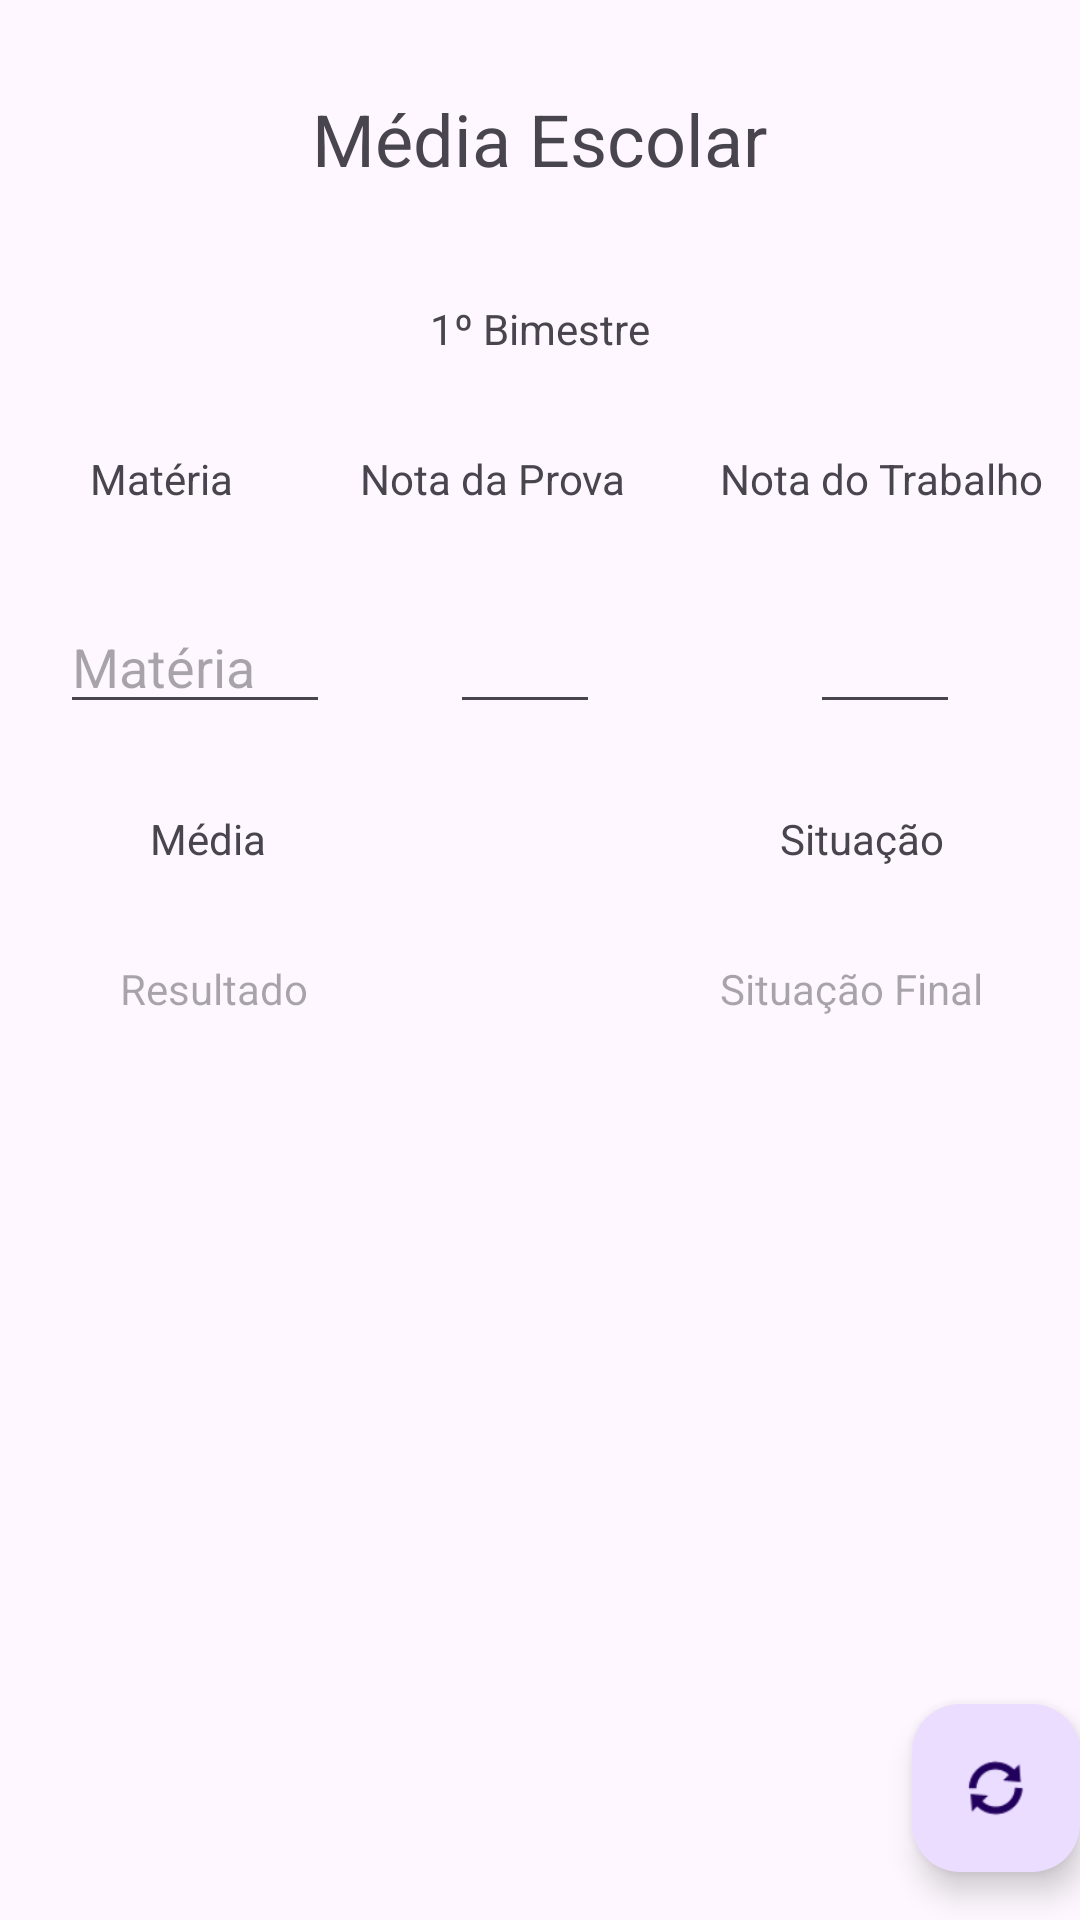

Produce the Android XML layout that renders to this screen, including the resource entries it uses.
<!-- AndroidManifest.xml: activity theme Theme.MediaEscolarScrollView -->
<!-- res/layout/activity_primeiro_bimestre.xml -->
<?xml version="1.0" encoding="utf-8"?>
<androidx.coordinatorlayout.widget.CoordinatorLayout xmlns:android="http://schemas.android.com/apk/res/android"
    xmlns:app="http://schemas.android.com/apk/res-auto"
    xmlns:tools="http://schemas.android.com/tools"
    android:layout_width="match_parent"
    android:layout_height="match_parent"
    tools:context=".MainActivity">

    <com.google.android.material.appbar.AppBarLayout
        android:layout_width="match_parent"
        android:layout_height="wrap_content"
        android:fitsSystemWindows="true">

        <com.google.android.material.appbar.MaterialToolbar
            android:id="@+id/toolbar"
            android:layout_width="match_parent"
            android:layout_height="?attr/actionBarSize" />

    </com.google.android.material.appbar.AppBarLayout>

    <include layout="@layout/content_primeiro_bimestre" />

    <com.google.android.material.floatingactionbutton.FloatingActionButton
        android:id="@+id/fab"
        android:layout_width="wrap_content"
        android:layout_height="wrap_content"
        android:layout_gravity="bottom|end"
        android:layout_marginEnd="@dimen/fab_margin"
        android:layout_marginBottom="16dp"
        app:srcCompat="@android:drawable/ic_popup_sync" />

</androidx.coordinatorlayout.widget.CoordinatorLayout>
<!-- res/layout/content_primeiro_bimestre.xml (included above) -->
<?xml version="1.0" encoding="utf-8"?>
<RelativeLayout xmlns:android="http://schemas.android.com/apk/res/android"
    xmlns:app="http://schemas.android.com/apk/res-auto"
    xmlns:tools="http://schemas.android.com/tools"
    android:layout_width="match_parent"
    android:layout_height="match_parent"
    tools:context=".MainActivity"
    tools:showIn="@layout/activity_primeiro_bimestre">

    <TextView
        android:id="@+id/txtTitulo"
        android:layout_width="wrap_content"
        android:layout_height="wrap_content"
        android:layout_centerHorizontal="true"
        android:layout_marginStart="120dp"
        android:layout_marginTop="30dp"
        android:textSize="24sp"
        android:text="Média Escolar" />

    <TextView
        android:id="@+id/txtBimestre"
        android:layout_width="wrap_content"
        android:layout_height="wrap_content"
        android:layout_centerHorizontal="true"
        android:layout_marginStart="163dp"
        android:layout_marginTop="100dp"
        android:text="1º Bimestre" />

    <TextView
        android:id="@+id/txtMateria"
        android:layout_width="wrap_content"
        android:layout_height="wrap_content"
        android:layout_marginStart="30dp"
        android:layout_marginTop="150dp"
        android:text="Matéria" />

    <TextView
        android:id="@+id/txtNotaProva"
        android:layout_width="wrap_content"
        android:layout_height="wrap_content"
        android:layout_marginStart="120dp"
        android:layout_marginTop="150dp"
        android:text="Nota da Prova" />

    <TextView
        android:id="@+id/txtNotaTrabalho"
        android:layout_width="wrap_content"
        android:layout_height="wrap_content"
        android:layout_marginStart="240dp"
        android:layout_marginTop="150dp"
        android:layout_marginEnd="4dp"
        android:text="Nota do Trabalho" />

    <EditText
        android:id="@+id/editMateria"
        android:layout_width="90dp"
        android:layout_height="wrap_content"
        android:layout_marginStart="20dp"
        android:layout_marginTop="200dp"
        android:ems="10"
        android:hint="Matéria"
        android:inputType="text" />

    <EditText
        android:id="@+id/editNotaProva"
        android:layout_width="50dp"
        android:layout_height="wrap_content"
        android:layout_marginStart="150dp"
        android:layout_marginTop="200dp"
        android:ems="10"
        android:inputType="numberDecimal" />

    <EditText
        android:id="@+id/editNotaTrabalho"
        android:layout_width="50dp"
        android:layout_height="wrap_content"
        android:layout_marginStart="270dp"
        android:layout_marginTop="200dp"
        android:layout_marginEnd="4dp"
        android:ems="10"
        android:inputType="numberDecimal" />

    <TextView
        android:id="@+id/txtMedia"
        android:layout_width="wrap_content"
        android:layout_height="wrap_content"
        android:layout_marginStart="50dp"
        android:layout_marginTop="270dp"
        android:text="Média" />

    <TextView
        android:id="@+id/txtSituacao"
        android:layout_width="wrap_content"
        android:layout_height="wrap_content"
        android:layout_marginStart="260dp"
        android:layout_marginTop="270dp"
        android:text="Situação" />

    <TextView
        android:id="@+id/txtResultado"
        android:layout_width="90dp"
        android:layout_height="wrap_content"
        android:layout_marginStart="40dp"
        android:layout_marginTop="320dp"
        android:layout_marginBottom="386dp"
        android:hint="Resultado" />

    <TextView
        android:id="@+id/txtSituacaoFinal"
        android:layout_width="102dp"
        android:layout_height="wrap_content"
        android:layout_marginStart="240dp"
        android:layout_marginTop="320dp"
        android:layout_marginBottom="390dp"
        android:hint="Situação Final" />

    <Button
        android:id="@+id/btnCalcular"
        android:layout_width="wrap_content"
        android:layout_height="74dp"
        android:layout_marginStart="140dp"
        android:layout_marginTop="360dp"
        android:layout_marginBottom="269dp"
        android:text="CALCULAR" />

</RelativeLayout>
<!-- resources referenced by this layout -->
<resources>
  <style name="Theme.MediaEscolarScrollView" parent="Base.Theme.MediaEscolarScrollView" />
  <style name="Base.Theme.MediaEscolarScrollView" parent="Theme.Material3.DayNight.NoActionBar">
          
          
      </style>
</resources>
